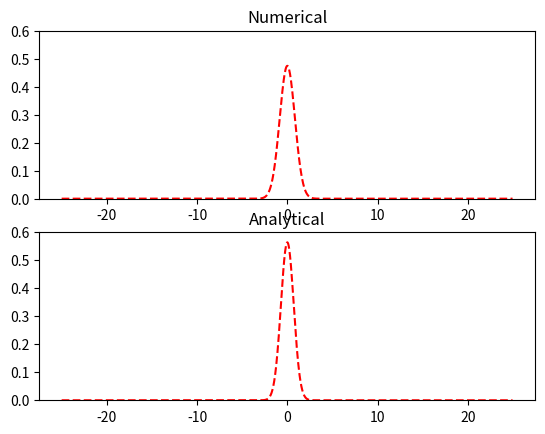

Write the Python code that produced this figure.
#!/usr/bin/python
import scipy.sparse
import matplotlib.pyplot as plt
import numpy as np



# Simulation Parameters

dt = 1e-3   # Temporal seperation

n= 1000  # Spatial grid points

L = 50      # Spatial size, symmetric with respect to x=0

# Derived Simulation Parameters

dx = L/n # Spatial seperation

halfdt = dt*0.5 # Name says it all

kappa = 2*(np.pi)/dx # Upper limit for force constant (k).

x = np.arange(-0.5*L, 0.5*L, dx)    # Spatial grid points








# Utility functions


# This function outputs an identity matrix which is
# compatible with the spatial grid points vector (x).
def IdentityMatrix():
    I = np.zeros((x.size, x.size))
    for i in range(x.size):
        I[i][i] = 1
    return I

# This function defines the potential as a function of
# position.
def Potential(pos):
    return 0.5*(pos**2)

# This function outputs a matrix representing the kinetic
# energy part of the Hamiltonian (Eqn.13).
def TMatrix():
    result = np.zeros((x.size,x.size))
    for i in range(x.size):
        result[i][i]=-2
    for i in range(x.size-1):
        result[i][i+1]=1
        result[i+1][i]=1
    return (-1/dx**2) * result

# This function outputs a matrix representing the potential
# energy part of the Hamiltonian (Eqn.13).
def VMatrix():
    result = np.zeros((x.size,x.size))
    for i in range(x.size):
        result[i][i]=Potential(x[i])
    return result

def HMatrix():
    return TMatrix() + VMatrix()


# This function outputs the left hand side multiplier
# in the Eqn. 17
#
# TODO: Pade approximation?
def LHS():
    first_term = IdentityMatrix()
    second_term = (1j*HMatrix()*dt)/(2)

    return first_term + second_term

# This function outputs the right hand side multiplier
# in the Eqn. 17
#
# TODO: Pade approximation?
def RHS():
    first_term = IdentityMatrix()
    second_term = (1j*HMatrix()*dt)/(2)

    return first_term - second_term



LHS = LHS()
RHS = RHS()
InverseOfLHS = np.linalg.inv(LHS)

# U is the time evolution matrix. To keep things time efficient,
# I initialize this matrix once and use it as necessary.
U = np.matmul(InverseOfLHS, RHS)

# This function applies time evolution to a given wavefunction.
def Evolve(some_psi):
    return np.matmul(U, some_psi)


# This function evaluates the normalization integral.
def SquareSum(psi):
    sum = 0
    for i in range(x.size):
        sum += dx * np.abs(psi[i])**2
    return sum


# This function returns the excited state wavefunction for the specified order.
# order = 0 corresponds to the groundstate, order = 1 corresponds to the 1st
# excited state vice versa.
def ExcitedState(order):
    H = HMatrix()
    val,vec=np.linalg.eig(H)
    z = np.argsort(val)

    psi = vec[:,z[order]]

    rescale_by = np.sqrt(1/SquareSum(psi))
    psi = rescale_by*psi

    return psi

# This function returns the coherent state wavefunction for the specified force
# constant (k). k is obtained by multiplying the kappa with a scaling factor.
def CoherentState(sf):
    psi = ExcitedState(0)
    k = kappa*sf
    psi = np.exp(1j*k*x)*psi

    return psi

# This is an implementation of Eqn. 14 in
# https://www.overleaf.com/project/614c914c7242ebd307c3b49c
def AnalyticalInitial():
    psi = np.zeros((x.size))
    for i in range(x.size):
        psi[i] = (np.pi**(-0.25))*np.exp(-0.5*(x[i]**2))

    return psi


def Overlap(psi1, psi2):
    overlap = 0
    for i in range(x.size):
        overlap += psi1[i]*psi2[i]*dx
    return overlap


# 𝔻𝔼𝕄𝕆 𝕊𝔼ℂ𝕋𝕀𝕆ℕ

numericalGroundstate = ExcitedState(0)
analyticalGroundstate = AnalyticalInitial()



print("Numerical groundstate: " + str(SquareSum(numericalGroundstate)))
print("Analytical groundstate: " + str(SquareSum(analyticalGroundstate)))

ov = Overlap(numericalGroundstate, analyticalGroundstate)

print("Overlap: " + str(ov) + " for n:" + str(n))
#Potential
plt.subplot(2, 1, 1)
plt.gca().set_title('Numerical')
plt.ylim(0,0.6)
plt.plot (x, np.abs(numericalGroundstate)**2, "r--", label=r"$|\Psi(x,t=0)|^2\;,\;numerical$")

plt.subplot(2, 1, 2)
plt.gca().set_title('Analytical')
plt.ylim(0,0.6)
plt.plot (x, np.abs(analyticalGroundstate)**2, "r--", label=r"$|\Psi(x,t=0)|^2\;,\;analytical$")

plt.show()
